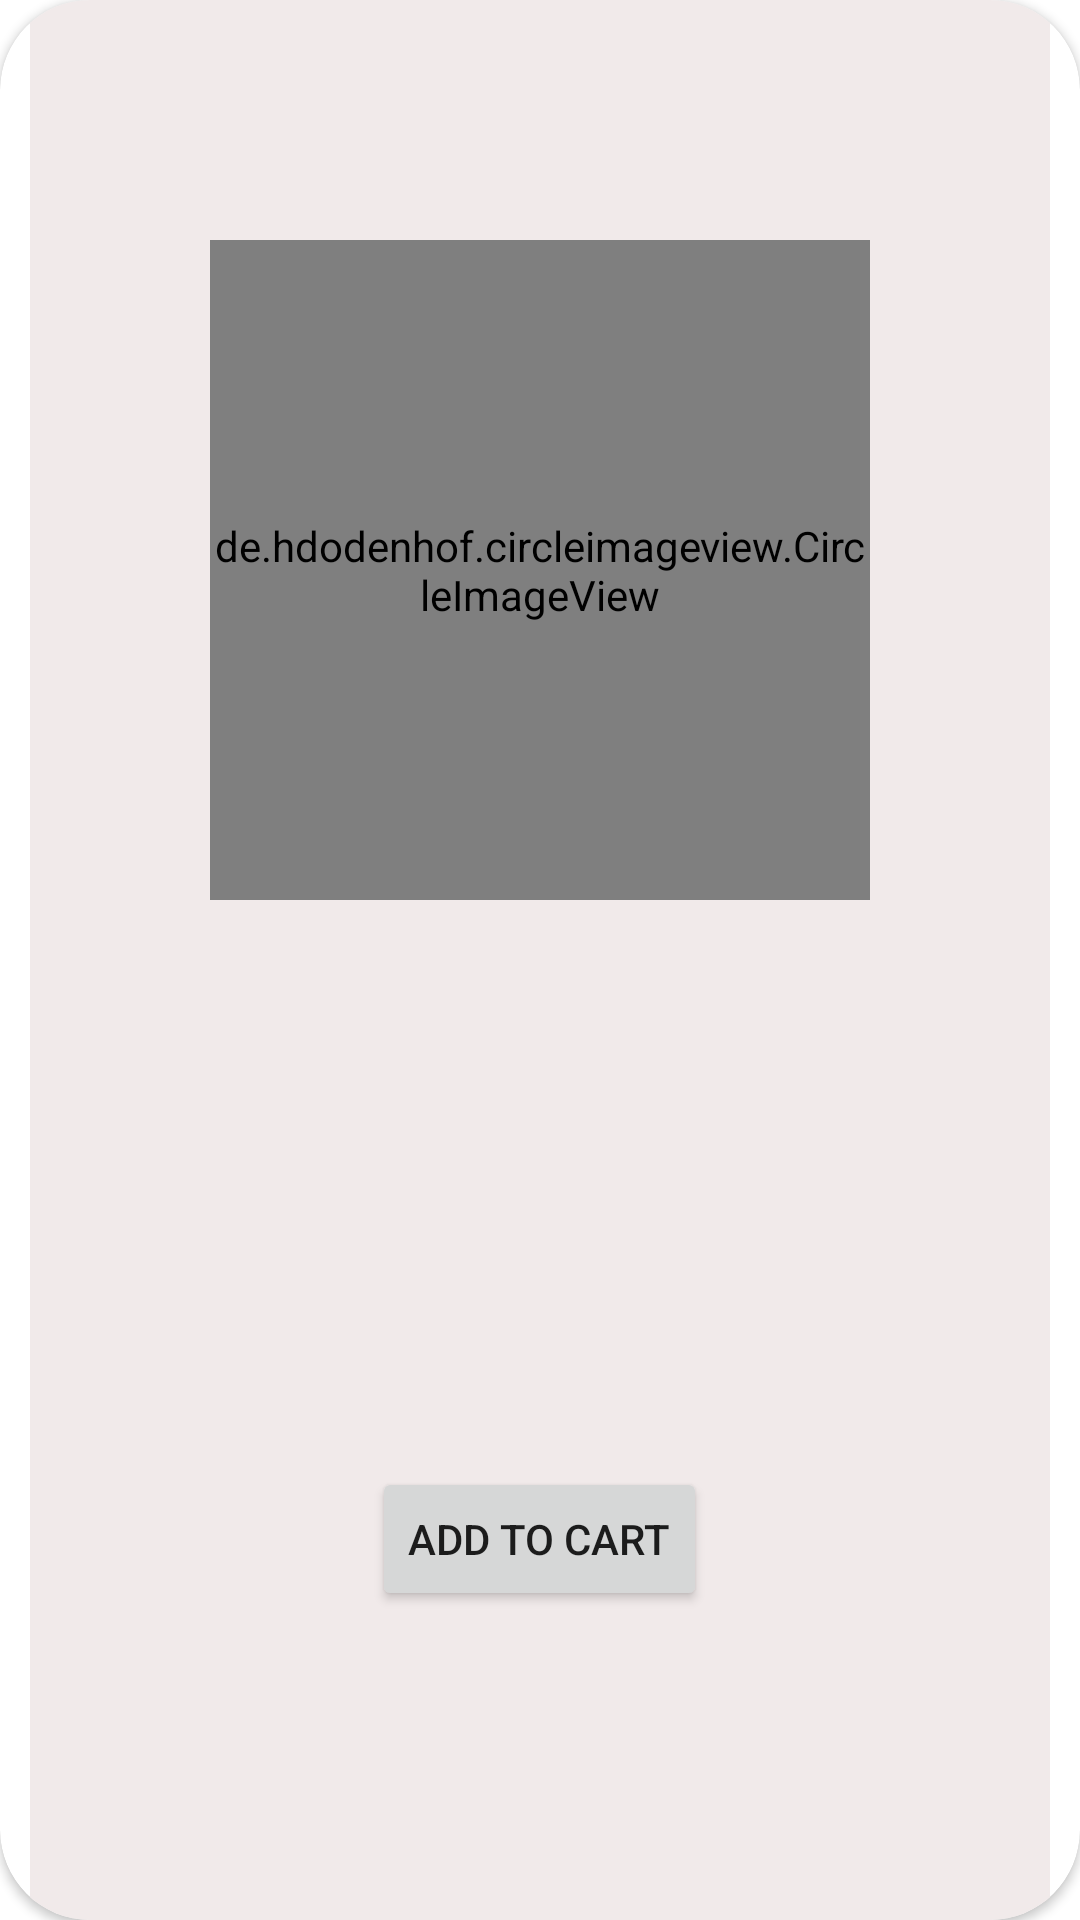

Write the Android layout XML for this screen, with the resource values it uses.
<!-- AndroidManifest.xml: application theme Theme.Restaurant -->
<!-- res/layout/itemdisplaylayout.xml -->
<?xml version="1.0" encoding="utf-8"?>
<androidx.cardview.widget.CardView xmlns:android="http://schemas.android.com/apk/res/android"
    android:layout_width="match_parent"
    android:layout_height="match_parent"
    android:layout_marginTop="10dp"
    xmlns:app="http://schemas.android.com/apk/res-auto"
    app:cardCornerRadius="30dp">

    <LinearLayout
        android:layout_width="match_parent"
        android:layout_height="match_parent"
        android:background="#F1EAEA"
        android:layout_marginRight="10dp"
        android:layout_marginLeft="10dp"
        android:orientation="vertical">
        <ImageView
            android:layout_width="50dp"
            android:layout_height="50dp"
            android:layout_gravity="right"
            android:layout_marginTop="10dp"
            android:id="@+id/addfav"
            android:layout_marginRight="20dp"
            android:src="@drawable/ic_baseline_favorite_border_24"/>
        <de.hdodenhof.circleimageview.CircleImageView
            android:layout_width="220dp"
            android:layout_marginTop="20dp"
            android:layout_height="220dp"
            android:layout_gravity="center_horizontal"
            android:id="@+id/specimage"/>

            <TextView
                android:layout_width="match_parent"
                android:layout_height="50dp"
                android:textSize="24dp"
                android:layout_marginLeft="30sp"
                android:layout_marginRight="30sp"
                android:textStyle="bold"
                android:layout_marginTop="20dp"
                android:id="@+id/Specname"/>
            <TextView
                android:layout_width="match_parent"
                android:layout_height="wrap_content"
                android:layout_marginTop="20dp"
                android:layout_marginLeft="30dp"
                android:layout_marginRight="30dp"
                android:id="@+id/Specdesc"/>
            <TextView
                android:layout_width="match_parent"
                android:layout_height="50dp"
                android:textSize="28dp"
                android:layout_marginTop="20dp"
                android:textColor="#EF3434"
                android:layout_marginLeft="30dp"
                android:layout_marginRight="30dp"
                android:textStyle="bold"
                android:id="@+id/Specprice"/>
        <Button
            android:layout_width="wrap_content"
            android:layout_height="wrap_content"
            android:layout_gravity="center_horizontal"
            android:text="ADD TO CART"
            android:id="@+id/addcartbtton"
            android:layout_marginBottom="30dp"
            android:layout_marginTop="10dp"/>

    </LinearLayout>
</androidx.cardview.widget.CardView>
<!-- resources referenced by this layout -->
<resources>
  <style name="Theme.Restaurant" parent="Theme.MaterialComponents.Light.NoActionBar">
          
          <item name="colorPrimary">@color/purple_500</item>
          <item name="colorPrimaryVariant">@color/purple_700</item>
          <item name="colorOnPrimary">@color/white</item>
          
          <item name="colorSecondary">@color/teal_200</item>
          <item name="colorSecondaryVariant">@color/teal_700</item>
          <item name="colorOnSecondary">@color/black</item>
          
          <item name="android:statusBarColor" tools:targetApi="l">?attr/colorPrimaryVariant</item>
          
      </style>
  <!-- not gathered from this repository: default colours our renderer supplied (Android Studio template values) -->
  <color name="purple_500">#FF6200EE</color>
  <color name="purple_700">#FF3700B3</color>
  <color name="teal_200">#FF03DAC5</color>
  <color name="teal_700">#FF018786</color>
  <color name="black">#FF000000</color>
  <color name="white">#FFFFFFFF</color>
</resources>
